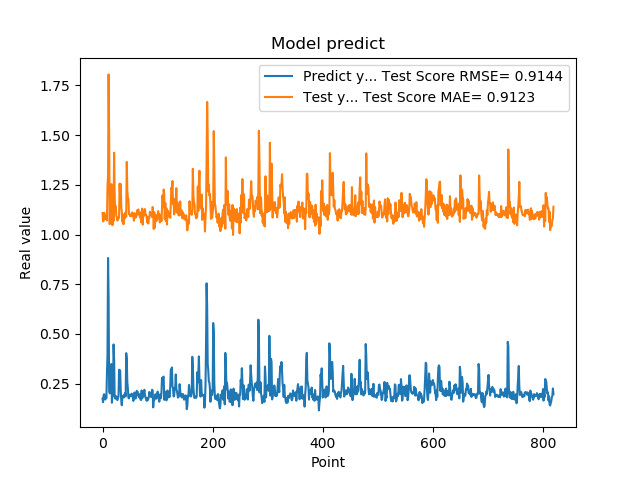

Values plotted in this chart, from the file beside it:
1.742661595344543457e-01, 1.107740536030163758e+00
1.572303026914596558e-01, 1.065291083086630008e+00
1.941800117492676059e-01, 1.070186670537688567e+00
1.970258951187133512e-01, 1.109611955957719553e+00
1.859861761331558505e-01, 1.080884159315904647e+00
1.705197989940643033e-01, 1.091437967939448805e+00
1.844120919704437256e-01, 1.078904040825142685e+00
1.779371052980423251e-01, 1.097701731627183763e+00
3.004232645034790039e-01, 1.071173175883019857e+00
3.969086110591887873e-01, 1.238871103258849971e+00
8.820003867149353027e-01, 1.297963394672536186e+00
6.841114759445190430e-01, 1.804758832607137542e+00
2.116497457027435580e-01, 1.491509132742518062e+00
2.014262527227401733e-01, 1.051880915536053562e+00
2.061583995819092074e-01, 1.149888232080331196e+00
3.160260915756225586e-01, 1.125387769170003827e+00
3.489396274089813232e-01, 1.253529988590187161e+00
1.544443815946578979e-01, 1.247069922974897827e+00
1.959947794675827026e-01, 1.046907249890303371e+00
1.894801408052444180e-01, 1.172202061736861811e+00
4.474425017833709162e-01, 1.067282309053028344e+00
3.771362304687500555e-01, 1.410892262295108557e+00
1.889318972826004028e-01, 1.200794689001765114e+00
1.752775162458419522e-01, 1.112902749564762095e+00
1.822472065687180121e-01, 1.142828675272465455e+00
1.866402029991149902e-01, 1.094357103365086514e+00
1.715678423643112183e-01, 1.087326430319328630e+00
1.676391065120696744e-01, 1.070032674011771379e+00
1.773854047060013095e-01, 1.075868098293277564e+00
1.872433423995972235e-01, 1.080415500927308425e+00
3.204146027565002441e-01, 1.085296667031634410e+00
3.134283721446990967e-01, 1.255736570272716568e+00
3.171058297157288153e-01, 1.187422418554941128e+00
2.202603369951247891e-01, 1.254227570453989360e+00
1.659800857305526733e-01, 1.138477472093940124e+00
1.415748745203018188e-01, 1.111371757054021803e+00
1.852595061063766479e-01, 1.065408858444700568e+00
1.814238876104354858e-01, 1.100723696035832644e+00
1.905867606401443481e-01, 1.051556048401927512e+00
1.810430586338043213e-01, 1.099643867362034122e+00
1.954265981912612915e-01, 1.079794452762128154e+00
2.029463946819305142e-01, 1.109430296113740111e+00
1.862521618604660034e-01, 1.105628808315041622e+00
4.038094580173492432e-01, 1.089543801631460473e+00
3.743042349815369207e-01, 1.364804178846263927e+00
2.572054266929626465e-01, 1.220227312777644402e+00
2.253161966800689420e-01, 1.183719130967431754e+00
1.787700653076171875e-01, 1.178426035718130205e+00
1.761920750141143799e-01, 1.103306884584096759e+00
1.861467957496643066e-01, 1.105460145721122167e+00
1.954011768102645874e-01, 1.092308577674030445e+00
1.907722949981689176e-01, 1.097371309371319992e+00
1.898660957813262939e-01, 1.093211074295430185e+00
2.001174986362457275e-01, 1.100390370475895274e+00
1.922753006219863892e-01, 1.111141206962704908e+00
1.810636967420578003e-01, 1.095180433600346337e+00
1.635809391736984530e-01, 1.091244402326643437e+00
1.916799396276473999e-01, 1.069368484169840761e+00
2.058236002922058105e-01, 1.107477870586418556e+00
1.857409924268722812e-01, 1.099026697975590050e+00
1.752161234617233276e-01, 1.084896043257542519e+00
... 759 more rows
